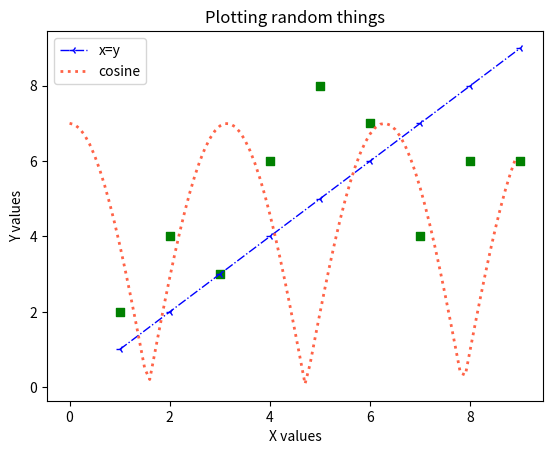

Write Python code to recreate this figure.
import matplotlib.pyplot as plt
import numpy as np

x1 = (1, 2, 3, 4, 5, 6, 7, 8, 9)
y1 = (1, 2, 3, 4, 5, 6, 7, 8, 9)

x2 = (1, 2, 3, 4, 5, 6, 7, 8, 9)
y2 = (2, 4, 3, 6, 8, 7, 4, 6, 6)

#This is how we use smooth curves
x3 = np.arange(0, 9, 0.1)
y3 = np.cos(x3)

#plot function has many customisations:

#MARKER allows to add markers at every change point in the plot
#marker shape can be defined in the code, available shapes include:
# . o v ^ < > 8 s p * h H D d  P X 1 2 3 4

#to customise the LINE, we can use:
#linewidth
#linestyle

plt.plot(x1, y1, label="x=y", color="blue", marker="3", markerfacecolor="black", linewidth=1, linestyle="-.")
plt.plot(x3, abs(7 * y3), label="cosine", color="tomato", linestyle=":", linewidth="2")


#Now instead of joining the points with lines, we just want to scatter them
plt.scatter(x2, y2, color="green", marker="s", s=30)

plt.xlabel("X values")
plt.ylabel("Y values")

plt.legend()

plt.title("Plotting random things")

plt.show()
